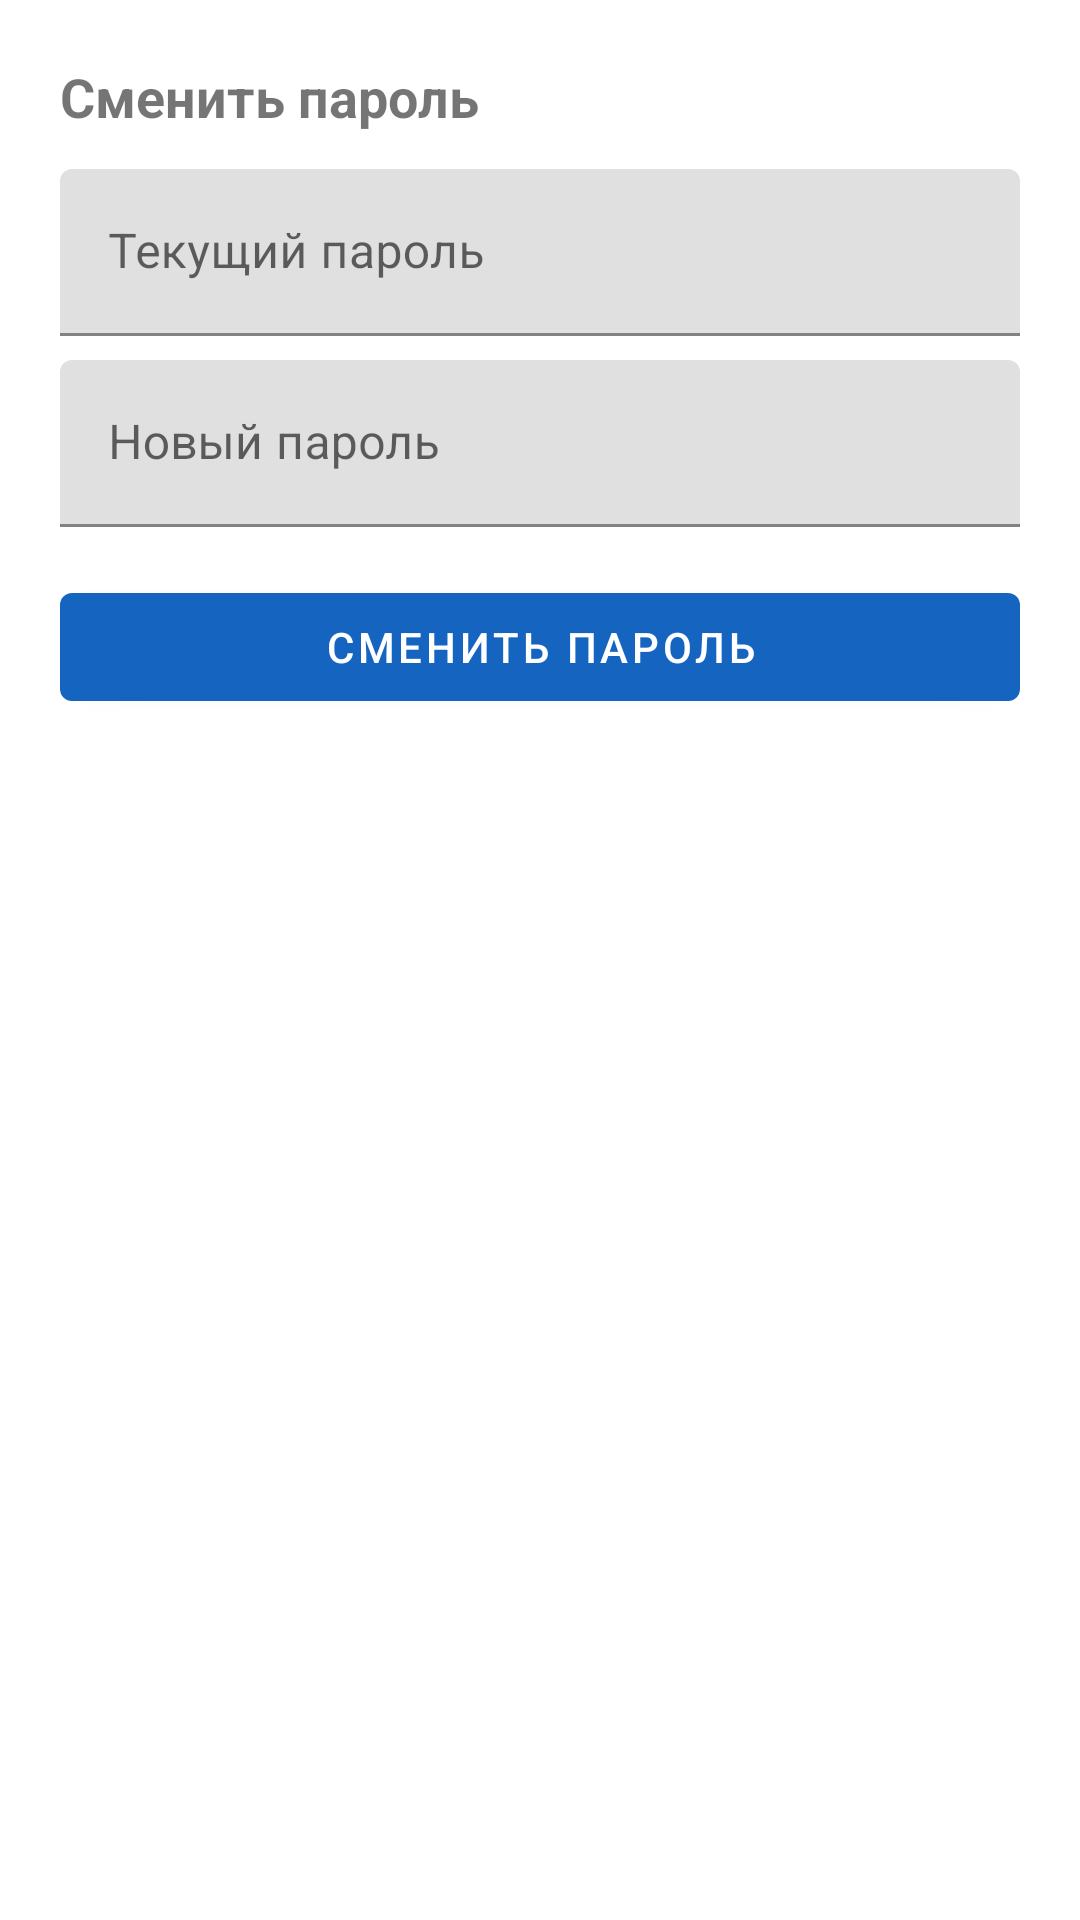

This screen was rendered from an Android layout file. Write that file and the resources it references.
<!-- AndroidManifest.xml: application theme Theme.Campus -->
<!-- res/layout/dialog_password.xml -->
<?xml version="1.0" encoding="utf-8"?>
<LinearLayout xmlns:android="http://schemas.android.com/apk/res/android"
    android:layout_width="match_parent"
    android:layout_height="wrap_content"
    android:orientation="vertical"
    android:padding="20dp">

    <TextView
        android:layout_width="wrap_content"
        android:layout_height="wrap_content"
        android:text="@string/btn_change_password"
        android:textSize="18sp"
        android:textStyle="bold"/>

    <com.google.android.material.textfield.TextInputLayout
        android:layout_width="match_parent"
        android:layout_height="wrap_content"
        android:layout_marginTop="12dp"
        android:hint="@string/old_password">
        <com.google.android.material.textfield.TextInputEditText
            android:id="@+id/etOldPassword"
            android:layout_width="match_parent"
            android:layout_height="wrap_content"
            android:inputType="textPassword"/>
    </com.google.android.material.textfield.TextInputLayout>

    <com.google.android.material.textfield.TextInputLayout
        android:layout_width="match_parent"
        android:layout_height="wrap_content"
        android:layout_marginTop="8dp"
        android:hint="@string/new_password">
        <com.google.android.material.textfield.TextInputEditText
            android:id="@+id/etNewPassword"
            android:layout_width="match_parent"
            android:layout_height="wrap_content"
            android:inputType="textPassword"/>
    </com.google.android.material.textfield.TextInputLayout>

    <com.google.android.material.button.MaterialButton
        android:id="@+id/btnSubmitPassword"
        android:layout_width="match_parent"
        android:layout_height="wrap_content"
        android:layout_marginTop="16dp"
        android:text="@string/btn_change_password"/>
</LinearLayout>
<!-- resources referenced by this layout -->
<resources>
  <string name="btn_change_password">Сменить пароль</string>
  <string name="new_password">Новый пароль</string>
  <string name="old_password">Текущий пароль</string>
  <style name="Theme.Campus" parent="Theme.MaterialComponents.Light.NoActionBar">
          <item name="colorPrimary">@color/primary</item>
          <item name="colorPrimaryVariant">@color/primary_dark</item>
          <item name="colorSecondary">@color/accent</item>
          <item name="android:statusBarColor">@color/primary_dark</item>
      </style>
  <color name="primary">#1565C0</color>
  <color name="primary_dark">#0D47A1</color>
  <color name="accent">#FF7043</color>
</resources>
